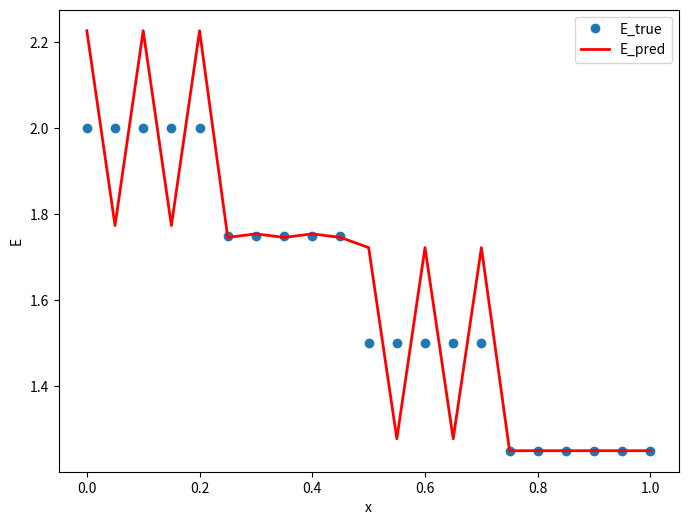

The matplotlib source for this figure: (Note: this script raises an exception after producing the figure.)
import numpy as np
import matplotlib.pyplot as plt
from scipy.sparse import csr_matrix
import os

# ParaSet
nel = 20  # Number of Elements
nNod = nel + 1  # Number of Nodes
distribution_type = 'heaviside'
nstrain = 10  # Number of strain data points per element
P = 1.0  # Load
A = 1.0  # Section Area
L = 1.0  # Length of the bar
E0 = 1.0  # Modulus at the left end
coord = np.linspace(0, L, nNod)  # Coordinates of nodes
x_strain = np.linspace(0, L, (nstrain - 1) * nel + 1)  # Coordinates of strain data

# Strain Data
if distribution_type == 'sinusoidal':
    k = 0.5
    E_true = E0 * (2 + np.sin(2 * np.pi * k * coord / L))
    strain = P / (2 + np.sin(2 * np.pi * k * x_strain / L)) / A / E0
elif distribution_type == 'linear':
    E_true = E0 * (1 + coord / L)
    strain = P / (1 + x_strain / L) / A / E0
elif distribution_type == 'quadratic':
    E_true = E0 * (1 + (coord / L)**2)
    strain = P / (1 + (x_strain / L)**2) / A / E0
elif distribution_type == 'heaviside':
    # ASME JAM 2024, Eq. (28): 4-step (Heaviside) modulus distribution
    r_coord = coord / L
    E_true = np.empty_like(coord, dtype=float)
    E_true[r_coord < 0.25] = 2.00 * E0
    E_true[(r_coord >= 0.25) & (r_coord < 0.50)] = 1.75 * E0
    E_true[(r_coord >= 0.50) & (r_coord < 0.75)] = 1.50 * E0
    E_true[r_coord >= 0.75] = 1.25 * E0

    r_strain = x_strain / L
    denom = np.empty_like(x_strain, dtype=float)
    denom[r_strain < 0.25] = 2.00
    denom[(r_strain >= 0.25) & (r_strain < 0.50)] = 1.75
    denom[(r_strain >= 0.50) & (r_strain < 0.75)] = 1.50
    denom[r_strain >= 0.75] = 1.25

    strain = P / denom / A / E0
else:
    raise ValueError("distribution_type must be 'sinusoidal', 'linear', 'quadratic', or 'heaviside'.")

# Force Vector
F = np.zeros(nNod)
F[0] = -P

# FEM Info
meshnodes = np.arange(1, nel + 1).reshape(-1, 1)
eleNodesID = meshnodes + np.array([0, 1]) - 1  # Convert to 0-based indexing
strainlist = np.arange(0, 1 + (nstrain - 1) * (nel - 1), nstrain - 1)
IDlist = np.arange(0, nstrain)
StrainID = strainlist[:, np.newaxis] + IDlist
eleStrainID = StrainID.T.flatten()
ele_strain = strain[eleStrainID].reshape(nstrain, nel).T
ele_point = x_strain[eleStrainID].reshape(nstrain, nel).T
xEle = coord[eleNodesID]
zeta = (ele_point - xEle[:, [0]]) * nel / L

# Assemble ParaSet
si = np.array([0, 0, 1, 1])
sii = np.array([0, 1, 0, 1])
ik = eleNodesID[:, si].T
jk = eleNodesID[:, sii].T
Ivar = np.column_stack([ik.flatten(), jk.flatten()])

# Coefficients Matrix Calculation
W11 = np.zeros((nel, nstrain))  # Weights Matrix for B11
W11[:, 0] = (zeta[:, 1] - zeta[:, 0]) * (zeta[:, 0] - 1) / 2
W11[:, -1] = (zeta[:, -1] - zeta[:, -2]) * (zeta[:, -1] - 1) / 2
W11[:, 1:-1] = (zeta[:, 2:] - zeta[:, :-2]) * (zeta[:, 1:-1] - 1) / 2
W11 = A * W11

W12 = np.zeros((nel, nstrain))  # Weights Matrix for B12
W12[:, 0] = (zeta[:, 0] - zeta[:, 1]) * zeta[:, 0] / 2
W12[:, -1] = (zeta[:, -2] - zeta[:, -1]) * zeta[:, -1] / 2
W12[:, 1:-1] = (zeta[:, :-2] - zeta[:, 2:]) * zeta[:, 1:-1] / 2
W12 = A * W12

W21 = np.zeros((nel, nstrain))  # Weights Matrix for B21
W21[:, 0] = (zeta[:, 1] - zeta[:, 0]) * (1 - zeta[:, 0]) / 2
W21[:, -1] = (zeta[:, -1] - zeta[:, -2]) * (1 - zeta[:, -1]) / 2
W21[:, 1:-1] = (zeta[:, 2:] - zeta[:, :-2]) * (1 - zeta[:, 1:-1]) / 2
W21 = A * W21

W22 = np.zeros((nel, nstrain))  # Weights Matrix for B22
W22[:, 0] = (zeta[:, 1] - zeta[:, 0]) * zeta[:, 0] / 2
W22[:, -1] = (zeta[:, -1] - zeta[:, -2]) * zeta[:, -1] / 2
W22[:, 1:-1] = (zeta[:, 2:] - zeta[:, :-2]) * zeta[:, 1:-1] / 2
W22 = A * W22

B11 = (ele_strain * W11).sum(axis=1)
B12 = (ele_strain * W12).sum(axis=1)
B21 = (ele_strain * W21).sum(axis=1)
B22 = (ele_strain * W22).sum(axis=1)
B_tot = np.concatenate([B11, B12, B21, B22])
C = csr_matrix((B_tot, (Ivar[:, 0], Ivar[:, 1])), shape=(nNod, nNod)).toarray()

# # Boundary Condition
E_end = P / (A * strain[-1])
# Eliminate the last DOF from all other equations
F[:-1] -= C[:-1, -1] * E_end
# Strongly enforce E[-1] = E_end
C[-1, :] = 0.0
C[:, -1] = 0.0
C[-1, -1] = 1.0
F[-1] = E_end
# =========================
# Solve
# =========================
E_pred = np.linalg.solve(C, F)
# Plot
plt.figure(figsize=(8, 6))
plt.plot(coord, E_true, 'o', label='E_true', linewidth=2)
plt.plot(coord, E_pred, 'r', label='E_pred', linewidth=2)
plt.legend()
plt.xlabel('x')
plt.ylabel('E')
# plt.grid(True)

# Save figure
script_dir = os.path.dirname(os.path.abspath(__file__))
filename = f'strain_{distribution_type}_{nel}_{nstrain}'
filepath_png = os.path.join(script_dir, f'{filename}.png')
filepath_tif = os.path.join(script_dir, f'{filename}.tif')
# plt.savefig(filepath_png, dpi=600, bbox_inches='tight')
# plt.savefig(filepath_tif, dpi=600, bbox_inches='tight')
plt.show()
